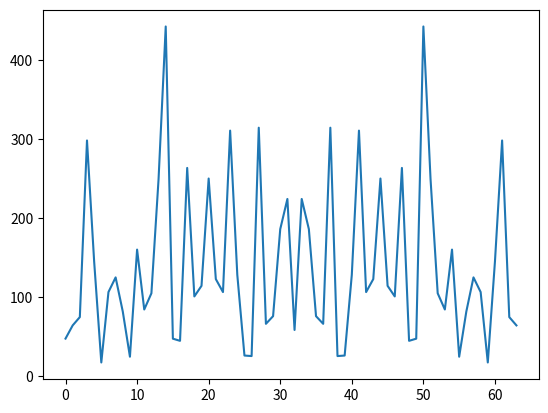

This figure's Python source:
import random
import math
import matplotlib.pyplot as plt
import numpy as np

from copy import copy
from datetime import datetime

harmNumber = 14
dotNumber = 64
omegaMax = 2500
omegaInterval = omegaMax / harmNumber

# ampl = random.randint(1, 10)
ampls = []
for i in range(harmNumber):
    ampls.append(random.randint(1, 10))

# phase = 0
phases = []
for i in range(harmNumber):
    phases.append(random.uniform(0, math.pi))

mainX = []
for i in range(dotNumber):
    currentX = 0
    for j in range(harmNumber):
        currentX += ampls[j] * math.sin(omegaInterval * (j + 1) * i + phases[j])
    mainX.append(currentX)

turning_coefs_real = [[0 for j in range(dotNumber)] for i in range(dotNumber)]
turning_coefs_imag = [[0 for j in range(dotNumber)] for i in range(dotNumber)]

start = datetime.now()
for i in range(dotNumber):
    for j in range(dotNumber):
        turning_coefs_real[i][j] = round(math.cos((2 * math.pi / dotNumber) * ((i * j) % dotNumber)))
        turning_coefs_imag[i][j] = round(- math.sin((2 * math.pi / dotNumber) * ((i * j) % dotNumber)))

print(turning_coefs_real)
print(turning_coefs_imag)

turning_coefs_real = np.array(turning_coefs_real)
turning_coefs_imag = np.array(turning_coefs_imag)

fft_mainX = copy(mainX)

mainX = np.array(mainX)

mainX = np.transpose(mainX)

dft_magnitude_real = turning_coefs_real.dot(mainX)
dft_magnitude_imag = turning_coefs_imag.dot(mainX)

# print(dft_magnitude_real)
# print(dft_magnitude_imag)

for_schema = [math.sqrt(dft_magnitude_imag[i] ** 2 + dft_magnitude_real[i] ** 2) for i in range(dotNumber)]

finish = datetime.now()
alg_time = finish - start
print(alg_time)
# print(for_schema)
# print(turning_coefs_real)
# print(turning_coefs_imag)

plt.plot(for_schema)
plt.show()